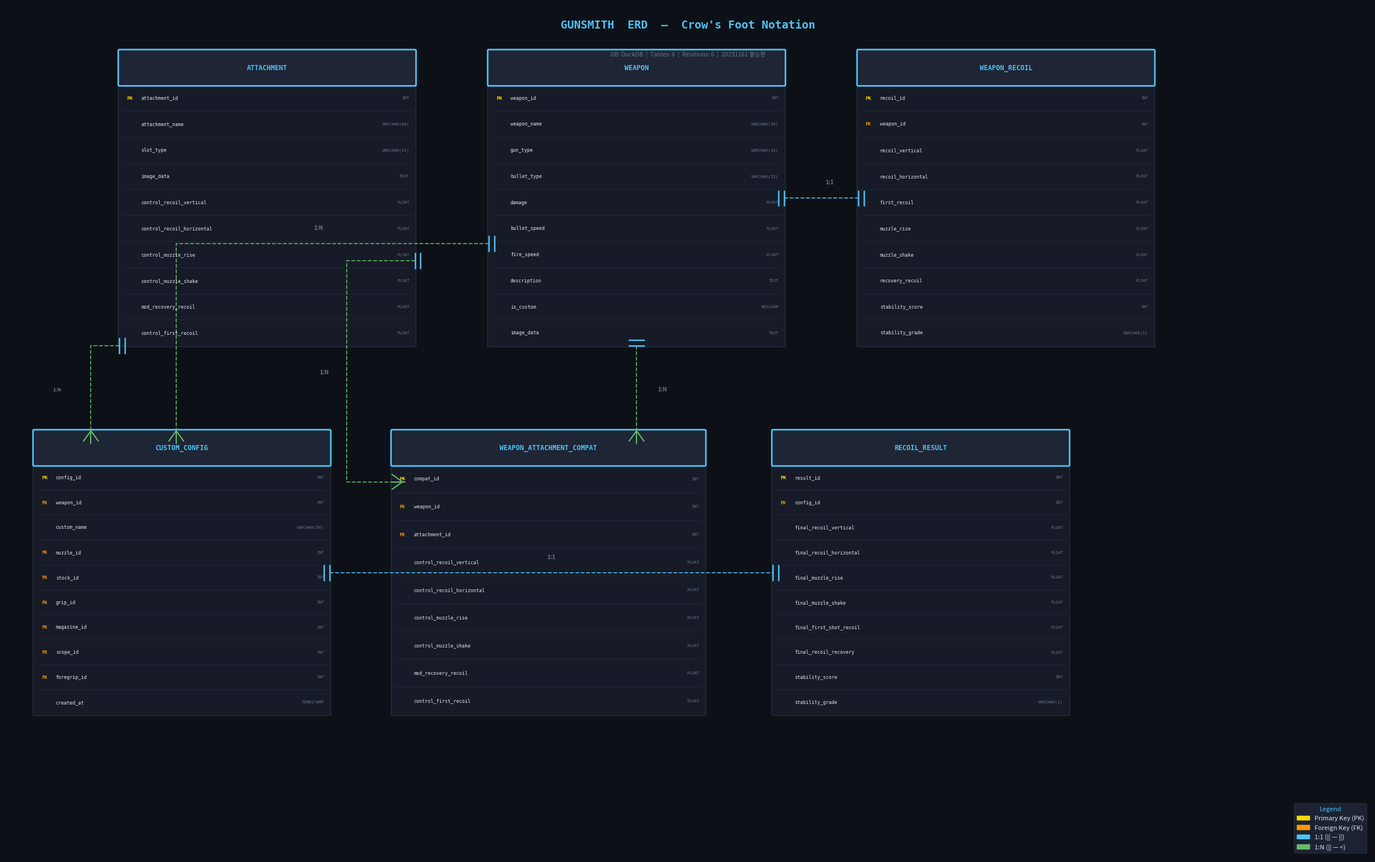

Write Python code to recreate this figure. (Note: this script raises an exception after producing the figure.)
import sys, io
sys.stdout = io.TextIOWrapper(sys.stdout.buffer, encoding='utf-8', errors='replace')
import matplotlib
matplotlib.use('Agg')
import matplotlib.pyplot as plt
import matplotlib.patches as mpatches
from matplotlib.patches import FancyBboxPatch

fig, ax = plt.subplots(figsize=(24, 15))
fig.patch.set_facecolor('#0d1117')
ax.set_facecolor('#0d1117')
ax.set_xlim(0, 24)
ax.set_ylim(0, 15)
ax.axis('off')

HDR  = '#1e2535'
BODY = '#161b27'
ACC  = '#4fc3f7'
TXT  = '#dde3ed'
DIM  = '#6b7585'
GRN  = '#66BB6A'
BDR  = '#252d3f'

def draw_table(ax, x, y, w, h, title, cols):
    ax.add_patch(FancyBboxPatch((x, y+h-0.6), w, 0.6,
        boxstyle='round,pad=0.02', facecolor=HDR, edgecolor=ACC, linewidth=2.0, zorder=3))
    ax.text(x+w/2, y+h-0.3, title, color=ACC, fontsize=8.5,
            fontweight='bold', ha='center', va='center',
            fontfamily='monospace', zorder=4)
    body_h = h - 0.6
    ax.add_patch(FancyBboxPatch((x, y), w, body_h,
        boxstyle='round,pad=0.02', facecolor=BODY, edgecolor=BDR, linewidth=1.0, zorder=2))
    row_h = body_h / max(len(cols), 1)
    for i, (pk, name, dtype) in enumerate(cols):
        ry = y + body_h - (i+1)*row_h
        if i > 0:
            ax.plot([x+0.05, x+w-0.05], [ry+row_h, ry+row_h],
                    color=BDR, linewidth=0.5, zorder=3)
        if pk == 'PK':
            ax.text(x+0.13, ry+row_h/2, 'PK', color='#FFD700', fontsize=5.5,
                    fontweight='bold', va='center', zorder=4)
        elif pk == 'FK':
            ax.text(x+0.13, ry+row_h/2, 'FK', color='#ff9800', fontsize=5.5,
                    fontweight='bold', va='center', zorder=4)
        ax.text(x+0.38, ry+row_h/2, name, color=TXT, fontsize=6,
                va='center', fontfamily='monospace', zorder=4)
        ax.text(x+w-0.1, ry+row_h/2, dtype, color=DIM, fontsize=5.2,
                va='center', ha='right', fontfamily='monospace', zorder=4)

# WEAPON (중앙 상단)
WX, WY, WW, WH = 8.5, 9.0, 5.2, 5.2
draw_table(ax, WX, WY, WW, WH, 'WEAPON', [
    ('PK','weapon_id','INT'),
    ('',  'weapon_name','VARCHAR(50)'),
    ('',  'gun_type','VARCHAR(10)'),
    ('',  'bullet_type','VARCHAR(15)'),
    ('',  'damage','FLOAT'),
    ('',  'bullet_speed','FLOAT'),
    ('',  'fire_speed','FLOAT'),
    ('',  'description','TEXT'),
    ('',  'is_custom','BOOLEAN'),
    ('',  'image_data','TEXT'),
])

# WEAPON_RECOIL (우측 상단)
draw_table(ax, 15.0, 9.0, 5.2, 5.2, 'WEAPON_RECOIL', [
    ('PK','recoil_id','INT'),
    ('FK','weapon_id','INT'),
    ('',  'recoil_vertical','FLOAT'),
    ('',  'recoil_horizontal','FLOAT'),
    ('',  'first_recoil','FLOAT'),
    ('',  'muzzle_rise','FLOAT'),
    ('',  'muzzle_shake','FLOAT'),
    ('',  'recovery_recoil','FLOAT'),
    ('',  'stability_score','INT'),
    ('',  'stability_grade','VARCHAR(1)'),
])

# ATTACHMENT (좌측 상단)
draw_table(ax, 2.0, 9.0, 5.2, 5.2, 'ATTACHMENT', [
    ('PK','attachment_id','INT'),
    ('',  'attachment_name','VARCHAR(60)'),
    ('',  'slot_type','VARCHAR(15)'),
    ('',  'image_data','TEXT'),
    ('',  'control_recoil_vertical','FLOAT'),
    ('',  'control_recoil_horizontal','FLOAT'),
    ('',  'control_muzzle_rise','FLOAT'),
    ('',  'control_muzzle_shake','FLOAT'),
    ('',  'mod_recovery_recoil','FLOAT'),
    ('',  'control_first_recoil','FLOAT'),
])

# WEAPON_ATTACHMENT_COMPAT (중앙 하단)
draw_table(ax, 6.8, 2.5, 5.5, 5.0, 'WEAPON_ATTACHMENT_COMPAT', [
    ('PK','compat_id','INT'),
    ('FK','weapon_id','INT'),
    ('FK','attachment_id','INT'),
    ('',  'control_recoil_vertical','FLOAT'),
    ('',  'control_recoil_horizontal','FLOAT'),
    ('',  'control_muzzle_rise','FLOAT'),
    ('',  'control_muzzle_shake','FLOAT'),
    ('',  'mod_recovery_recoil','FLOAT'),
    ('',  'control_first_recoil','FLOAT'),
])

# CUSTOM_CONFIG (좌측 하단)
draw_table(ax, 0.5, 2.5, 5.2, 5.0, 'CUSTOM_CONFIG', [
    ('PK','config_id','INT'),
    ('FK','weapon_id','INT'),
    ('',  'custom_name','VARCHAR(50)'),
    ('FK','muzzle_id','INT'),
    ('FK','stock_id','INT'),
    ('FK','grip_id','INT'),
    ('FK','magazine_id','INT'),
    ('FK','scope_id','INT'),
    ('FK','foregrip_id','INT'),
    ('',  'created_at','TIMESTAMP'),
])

# RECOIL_RESULT (우측 하단)
draw_table(ax, 13.5, 2.5, 5.2, 5.0, 'RECOIL_RESULT', [
    ('PK','result_id','INT'),
    ('FK','config_id','INT'),
    ('',  'final_recoil_vertical','FLOAT'),
    ('',  'final_recoil_horizontal','FLOAT'),
    ('',  'final_muzzle_rise','FLOAT'),
    ('',  'final_muzzle_shake','FLOAT'),
    ('',  'final_first_shot_recoil','FLOAT'),
    ('',  'final_recoil_recovery','FLOAT'),
    ('',  'stability_score','INT'),
    ('',  'stability_grade','VARCHAR(1)'),
])

def crow_one(ax, x, y, direction):
    if direction == 'left':
        ax.plot([x, x], [y-0.13, y+0.13], color=ACC, lw=1.8, zorder=5)
        ax.plot([x+0.1, x+0.1], [y-0.13, y+0.13], color=ACC, lw=1.8, zorder=5)
    elif direction == 'right':
        ax.plot([x, x], [y-0.13, y+0.13], color=ACC, lw=1.8, zorder=5)
        ax.plot([x-0.1, x-0.1], [y-0.13, y+0.13], color=ACC, lw=1.8, zorder=5)
    elif direction == 'bottom':
        ax.plot([x-0.13, x+0.13], [y, y], color=ACC, lw=1.8, zorder=5)
        ax.plot([x-0.13, x+0.13], [y+0.1, y+0.1], color=ACC, lw=1.8, zorder=5)
    elif direction == 'top':
        ax.plot([x-0.13, x+0.13], [y, y], color=ACC, lw=1.8, zorder=5)
        ax.plot([x-0.13, x+0.13], [y-0.1, y-0.1], color=ACC, lw=1.8, zorder=5)

def crow_many(ax, x, y, direction):
    if direction == 'left':
        ax.plot([x, x+0.22], [y, y], color=GRN, lw=1.5, zorder=5)
        ax.plot([x, x+0.18], [y+0.13, y], color=GRN, lw=1.5, zorder=5)
        ax.plot([x, x+0.18], [y-0.13, y], color=GRN, lw=1.5, zorder=5)
    elif direction == 'right':
        ax.plot([x, x-0.22], [y, y], color=GRN, lw=1.5, zorder=5)
        ax.plot([x, x-0.18], [y+0.13, y], color=GRN, lw=1.5, zorder=5)
        ax.plot([x, x-0.18], [y-0.13, y], color=GRN, lw=1.5, zorder=5)
    elif direction == 'top':
        ax.plot([x, x], [y, y-0.22], color=GRN, lw=1.5, zorder=5)
        ax.plot([x-0.13, x], [y-0.18, y], color=GRN, lw=1.5, zorder=5)
        ax.plot([x+0.13, x], [y-0.18, y], color=GRN, lw=1.5, zorder=5)
    elif direction == 'bottom':
        ax.plot([x, x], [y, y+0.22], color=GRN, lw=1.5, zorder=5)
        ax.plot([x-0.13, x], [y+0.18, y], color=GRN, lw=1.5, zorder=5)
        ax.plot([x+0.13, x], [y+0.18, y], color=GRN, lw=1.5, zorder=5)

def rel(ax, pts, color=ACC):
    xs = [p[0] for p in pts]
    ys = [p[1] for p in pts]
    ax.plot(xs, ys, color=color, lw=1.3, linestyle='--', alpha=0.9, zorder=3)

# 1. WEAPON 1:1 WEAPON_RECOIL  (오른쪽으로)
rel(ax, [(WX+WW, 11.6), (15.0, 11.6)])
crow_one(ax, WX+WW, 11.6, 'right')
crow_one(ax, 15.0, 11.6, 'left')
ax.text(14.5, 11.85, '1:1', color=DIM, fontsize=7, ha='center', fontweight='bold')

# 2. WEAPON 1:N WEAPON_ATTACHMENT_COMPAT  (아래로)
rel(ax, [(11.1, WY), (11.1, 7.5)], color=GRN)
crow_one(ax, 11.1, WY, 'bottom')
crow_many(ax, 11.1, 7.5, 'top')
ax.text(11.55, 8.2, '1:N', color=DIM, fontsize=7, ha='center', fontweight='bold')

# 3. ATTACHMENT 1:N WEAPON_ATTACHMENT_COMPAT  (오른쪽+아래)
rel(ax, [(7.2, 10.5), (6.0, 10.5), (6.0, 6.6), (6.8, 6.6)], color=GRN)
crow_one(ax, 7.2, 10.5, 'left')
crow_many(ax, 6.8, 6.6, 'left')
ax.text(5.6, 8.5, '1:N', color=DIM, fontsize=7, ha='center', fontweight='bold')

# 4. WEAPON 1:N CUSTOM_CONFIG  (왼쪽+아래)
rel(ax, [(WX, 10.8), (3.0, 10.8), (3.0, 7.5)], color=GRN)
crow_one(ax, WX, 10.8, 'left')
crow_many(ax, 3.0, 7.5, 'top')
ax.text(5.5, 11.05, '1:N', color=DIM, fontsize=7, ha='center', fontweight='bold')

# 5. ATTACHMENT 1:N CUSTOM_CONFIG  (아래로, muzzle/stock/grip FK)
rel(ax, [(2.0, 9.0), (1.5, 9.0), (1.5, 7.5)], color=GRN)
crow_one(ax, 2.0, 9.0, 'left')
crow_many(ax, 1.5, 7.5, 'top')
ax.text(0.9, 8.2, '1:N', color=DIM, fontsize=6.5, ha='center', fontweight='bold')

# 6. CUSTOM_CONFIG 1:1 RECOIL_RESULT  (오른쪽으로)
rel(ax, [(5.7, 5.0), (13.5, 5.0)])
crow_one(ax, 5.7, 5.0, 'right')
crow_one(ax, 13.5, 5.0, 'left')
ax.text(9.6, 5.25, '1:1', color=DIM, fontsize=7, ha='center', fontweight='bold')

# 타이틀
ax.text(12.0, 14.6, "GUNSMITH  ERD  —  Crow's Foot Notation",
        color=ACC, fontsize=14, fontweight='bold', ha='center',
        fontfamily='monospace')
ax.text(12.0, 14.1,
        'DB: DuckDB  |  Tables: 6  |  Relations: 6  |  20231161 쳍승환',
        color=DIM, fontsize=7.5, ha='center')

# 범례
legend_items = [
    mpatches.Patch(color='#FFD700', label='Primary Key (PK)'),
    mpatches.Patch(color='#ff9800', label='Foreign Key (FK)'),
    mpatches.Patch(color=ACC, label='1:1 (|| — ||)'),
    mpatches.Patch(color=GRN, label='1:N (|| — <)'),
]
leg = ax.legend(handles=legend_items, loc='lower right',
          facecolor=HDR, edgecolor=BDR, labelcolor=TXT, fontsize=8,
          framealpha=0.9, title='Legend', title_fontsize=8)
leg.get_title().set_color(ACC)

plt.tight_layout(pad=0.3)
out = r'C:/Users/user/DB_2026/GUNSMITH/docs/erd/GUNSMITH_ERD.png'
plt.savefig(out, dpi=180, bbox_inches='tight', facecolor='#0d1117')
print('saved:', out)
